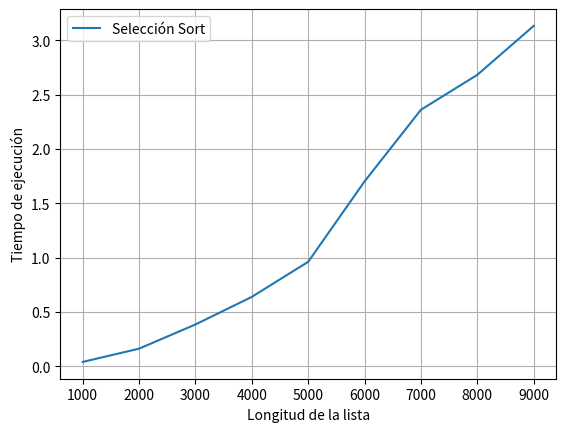

Reproduce this figure in Python.
import math
import numpy as np
from numpy.random import seed 
from numpy.random import randint 
from matplotlib import pyplot as plt
import time 
import sys 

def seleccion_ord(A):

    for i in range(len(A)): 
        
        min_idx = i 
        for j in range(i+1, len(A)): 
            if A[min_idx] > A[j]: 
                min_idx = j 
                
        
        A[i], A[min_idx] = A[min_idx], A[i] 

 
    return A

elements = list() 
times = list() 
for i in range(1, 10): 
  
    # generate some integers 
    a = randint(0, 1000 * i, 1000 * i) 
    start = time.time() 
    seleccion_ord(a) 
    end = time.time() 
  
    # print("Sorted list is ", a) 
    print(len(a), "Elementos ordenados por seleccion en ", end-start) 
    elements.append(len(a)) 
    times.append(end-start) 
  

plt.xlabel('Longitud de la lista') 
plt.ylabel('Tiempo de ejecución') 
plt.plot(elements, times, label ='Selección Sort') 
plt.grid() 
plt.legend() 
plt.show() 




